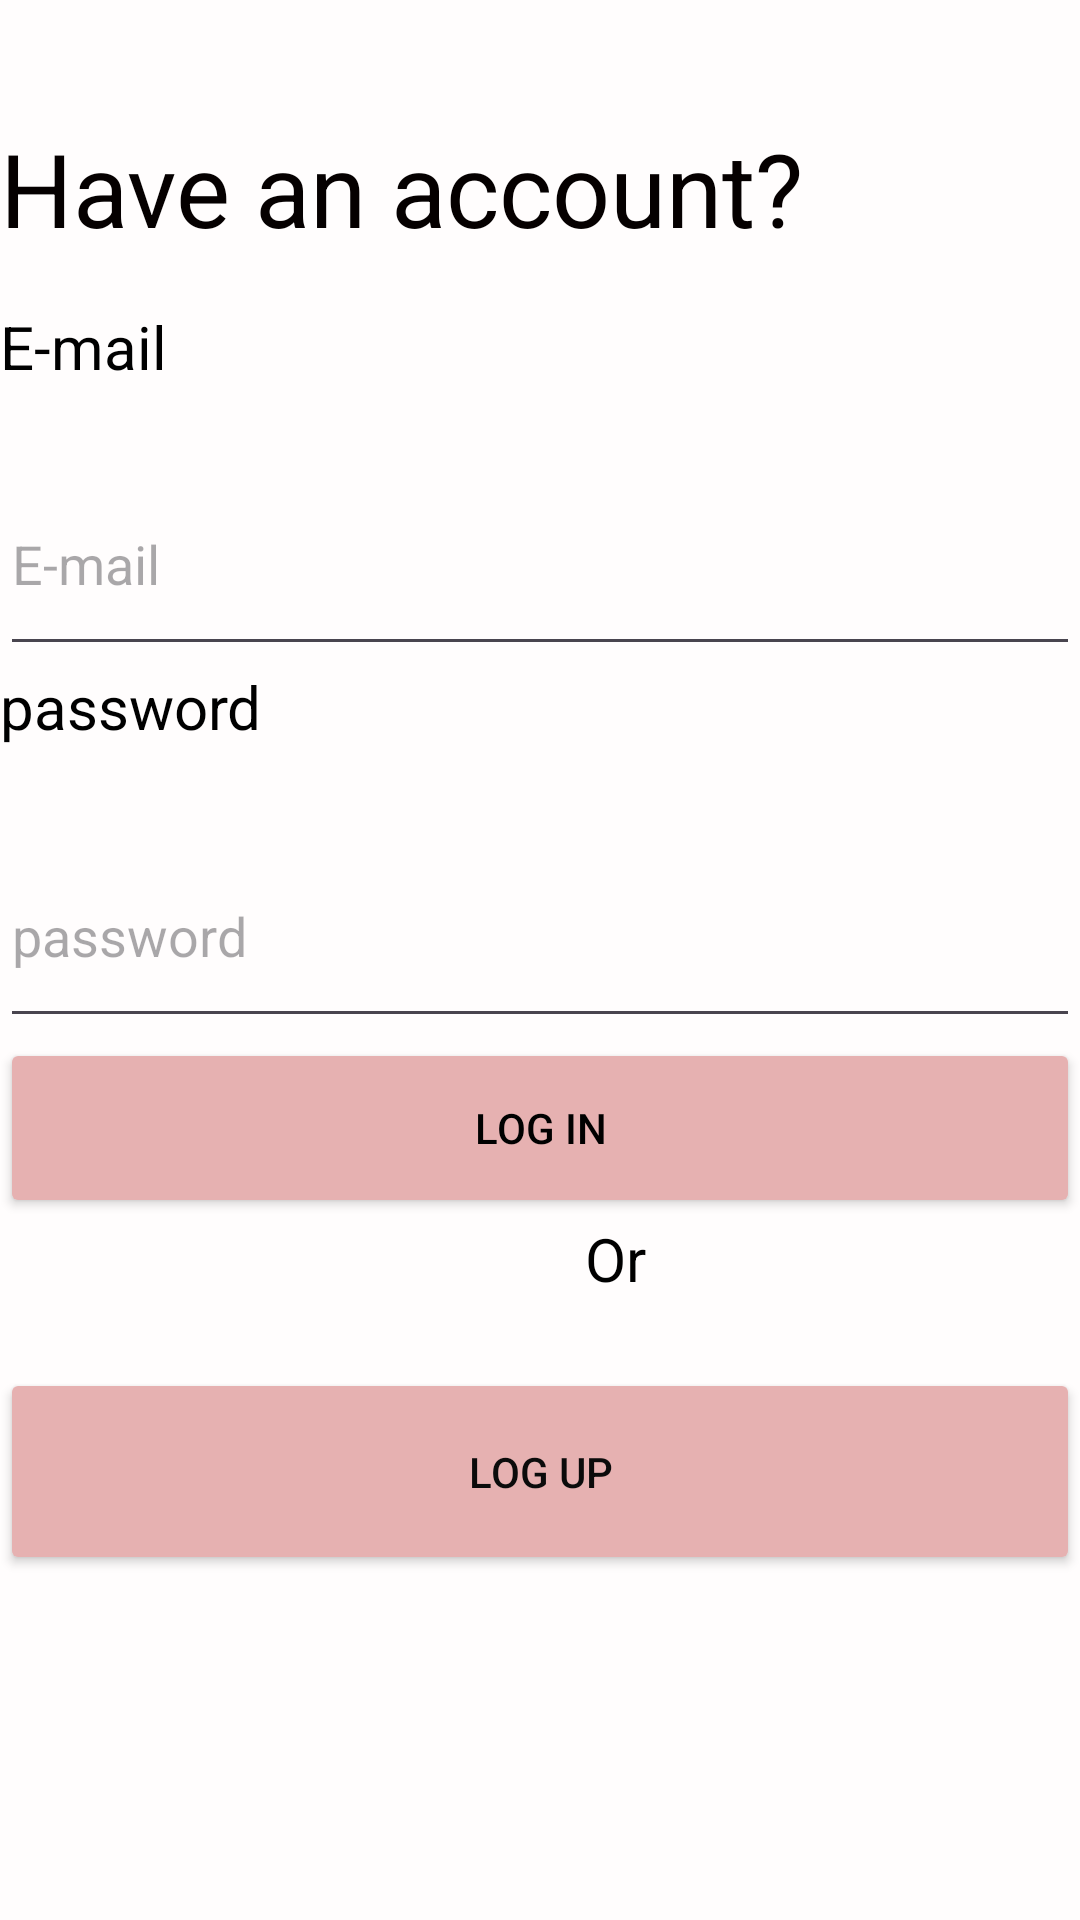

Layout XML and referenced resources for this Android screen:
<!-- AndroidManifest.xml: application theme Theme.RimasBIY -->
<!-- res/layout/activity_sign_in.xml -->
<?xml version="1.0" encoding="utf-8"?>
<LinearLayout xmlns:android="http://schemas.android.com/apk/res/android"
    xmlns:app="http://schemas.android.com/apk/res-auto"
    xmlns:tools="http://schemas.android.com/tools"
    android:id="@+id/main"
    android:layout_width="match_parent"
    android:layout_height="wrap_content"
    android:background="#FBFAFA"
    android:backgroundTint="#FFFDFD"
    android:orientation="vertical"
    tools:context=".SignIn">

    <TextView
        android:id="@+id/tvAcount"
        android:layout_width="match_parent"
        android:layout_height="102dp"
        android:backgroundTint="@color/white"
        android:text="                                               Have an account?"
        android:textColor="#050000"
        android:textSize="34sp" />

    <TextView
        android:id="@+id/textVi"
        android:layout_width="match_parent"
        android:layout_height="49dp"
        android:text="E-mail"
        android:textColor="@color/black"
        android:textSize="20sp" />

    <EditText
        android:id="@+id/username"
        android:layout_width="match_parent"
        android:layout_height="71dp"
        android:ems="10"
        android:hint="E-mail"
        android:inputType="text"
        android:textColor="@color/black" />

    <TextView
        android:id="@+id/textV"
        android:layout_width="match_parent"
        android:layout_height="53dp"
        android:text="password"
        android:textColor="@color/black"
        android:textSize="20sp" />

    <EditText
        android:id="@+id/TextPassword"
        android:layout_width="match_parent"
        android:layout_height="71dp"
        android:ems="10"
        android:hint="password"
        android:inputType="textPassword"
        android:textColor="@color/black"
        tools:layout_editor_absoluteX="123dp"
        tools:layout_editor_absoluteY="175dp" />

    <Button
        android:id="@+id/btnLogin"
        android:layout_width="match_parent"
        android:layout_height="60dp"
        android:backgroundTint="#E6B1B1"
        android:text="LOG IN"
        android:textColor="#000000" />

    <TextView
        android:id="@+id/orr"
        android:layout_width="match_parent"
        android:layout_height="50dp"
        android:text="                                       Or"
        android:textColor="@color/black"
        android:textSize="20sp" />

    <Button
        android:id="@+id/btnSignup"
        android:layout_width="match_parent"
        android:layout_height="69dp"
        android:backgroundTint="#E6B1B1"
        android:onClick="onClick"
        android:text="LOG UP"
        android:textColor="#0B0B0B" />

</LinearLayout>
<!-- resources referenced by this layout -->
<resources>
  <style name="Theme.RimasBIY" parent="Base.Theme.RimasBIY" />
  <style name="Base.Theme.RimasBIY" parent="Theme.Material3.DayNight">
          
          
      </style>
  <!-- not gathered from this repository: default colours our renderer supplied (Android Studio template values) -->
  <color name="black">#FF000000</color>
  <color name="white">#FFFFFFFF</color>
</resources>
